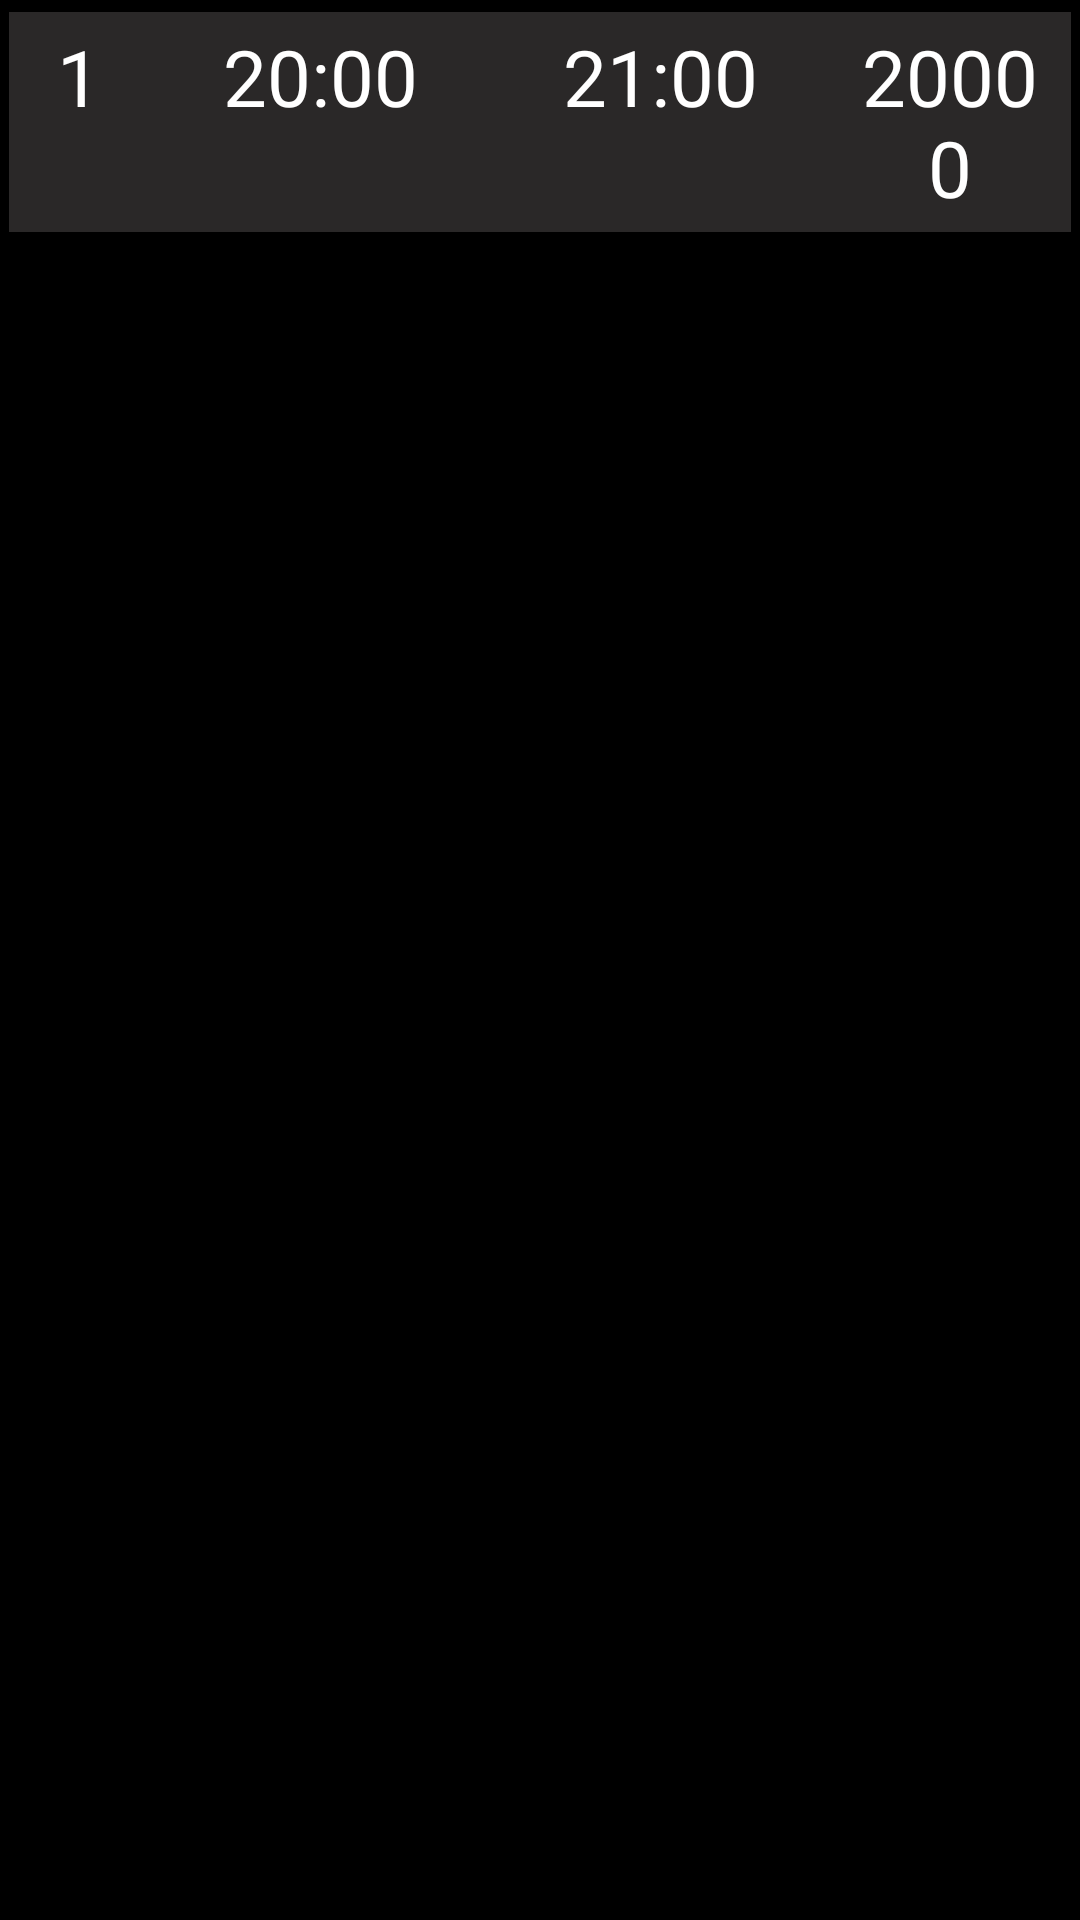

The Android layout XML behind this screen, and the referenced resources:
<!-- AndroidManifest.xml: application theme Theme.Pool -->
<!-- res/layout/lista_item_historial_mesa.xml -->
<?xml version="1.0" encoding="utf-8"?>
<LinearLayout xmlns:android="http://schemas.android.com/apk/res/android"
    xmlns:app="http://schemas.android.com/apk/res-auto"
    android:layout_width="match_parent"
    android:layout_height="match_parent"
    android:background="@color/black"
    android:orientation="vertical">

    <LinearLayout
        android:id="@+id/lllest"
        android:layout_width="match_parent"
        android:layout_height="wrap_content"
        android:layout_marginLeft="3dp"
        android:layout_marginTop="4dp"
        android:layout_marginRight="3dp"
        android:layout_marginBottom="1dp"
        android:background="@color/gris"
        android:clickable="false"
        android:orientation="horizontal"
        android:paddingTop="4dp"
        android:paddingBottom="4dp">



        <TextView
            android:id="@+id/tvnroh"
            android:layout_width="0dp"
            android:layout_height="wrap_content"
            android:layout_marginLeft="7dp"
            android:layout_marginRight="7dp"
            android:layout_weight="0.1"
            android:text="1"
            android:textAlignment="center"
            android:textColor="#FFFFFF"
            android:textSize="26sp" />

        <TextView
            android:id="@+id/tvhorah"
            android:layout_width="0dp"
            android:layout_height="wrap_content"
            android:layout_marginLeft="7dp"
            android:layout_marginRight="7dp"
            android:layout_weight="0.3"
            android:text="20:00"
            android:textAlignment="center"
            android:textColor="#FFFFFF"
            android:textSize="26sp" />

        <TextView
            android:id="@+id/tvhorafh"
            android:layout_width="0dp"
            android:layout_height="wrap_content"
            android:layout_marginLeft="7dp"
            android:layout_marginRight="7dp"
            android:layout_weight="0.3"
            android:text="21:00"
            android:textAlignment="center"
            android:textColor="#FFFFFF"
            android:textSize="26sp" />
        <TextView
            android:id="@+id/tvvalh"
            android:layout_width="0dp"
            android:layout_height="wrap_content"
            android:layout_marginLeft="7dp"
            android:layout_marginRight="7dp"
            android:layout_weight="0.2"
            android:text="20000"
            android:textAlignment="center"
            android:textColor="#FFFFFF"
            android:textSize="26sp" />


    </LinearLayout>
</LinearLayout>
<!-- resources referenced by this layout -->
<resources>
  <color name="black">#FF000000</color>
  <color name="gris">#2A2828</color>
  <style name="Theme.Pool" parent="Base.Theme.Pool" />
  <style name="Base.Theme.Pool" parent="Theme.Material3.DayNight.NoActionBar">
  
          
  
          
          <item name="android:windowLightStatusBar">true</item>
          <item name="android:windowFullscreen">false</item>
          
      </style>
</resources>
